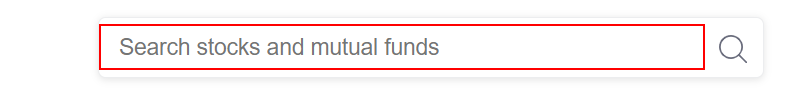
Task: To know tha workflow
Workflow: stock

Step 1: type "[CurrentRow(0).ToString+ "[k(enter)]"]" into the element (chrome.exe)

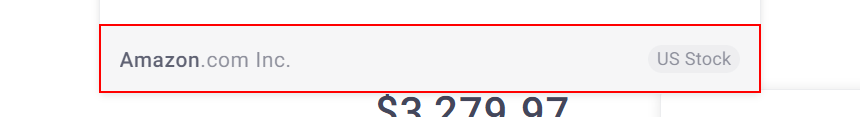
Step 2: click on the element (chrome.exe)

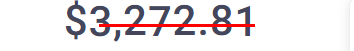
Step 3: get-text from the table cell (chrome.exe)
